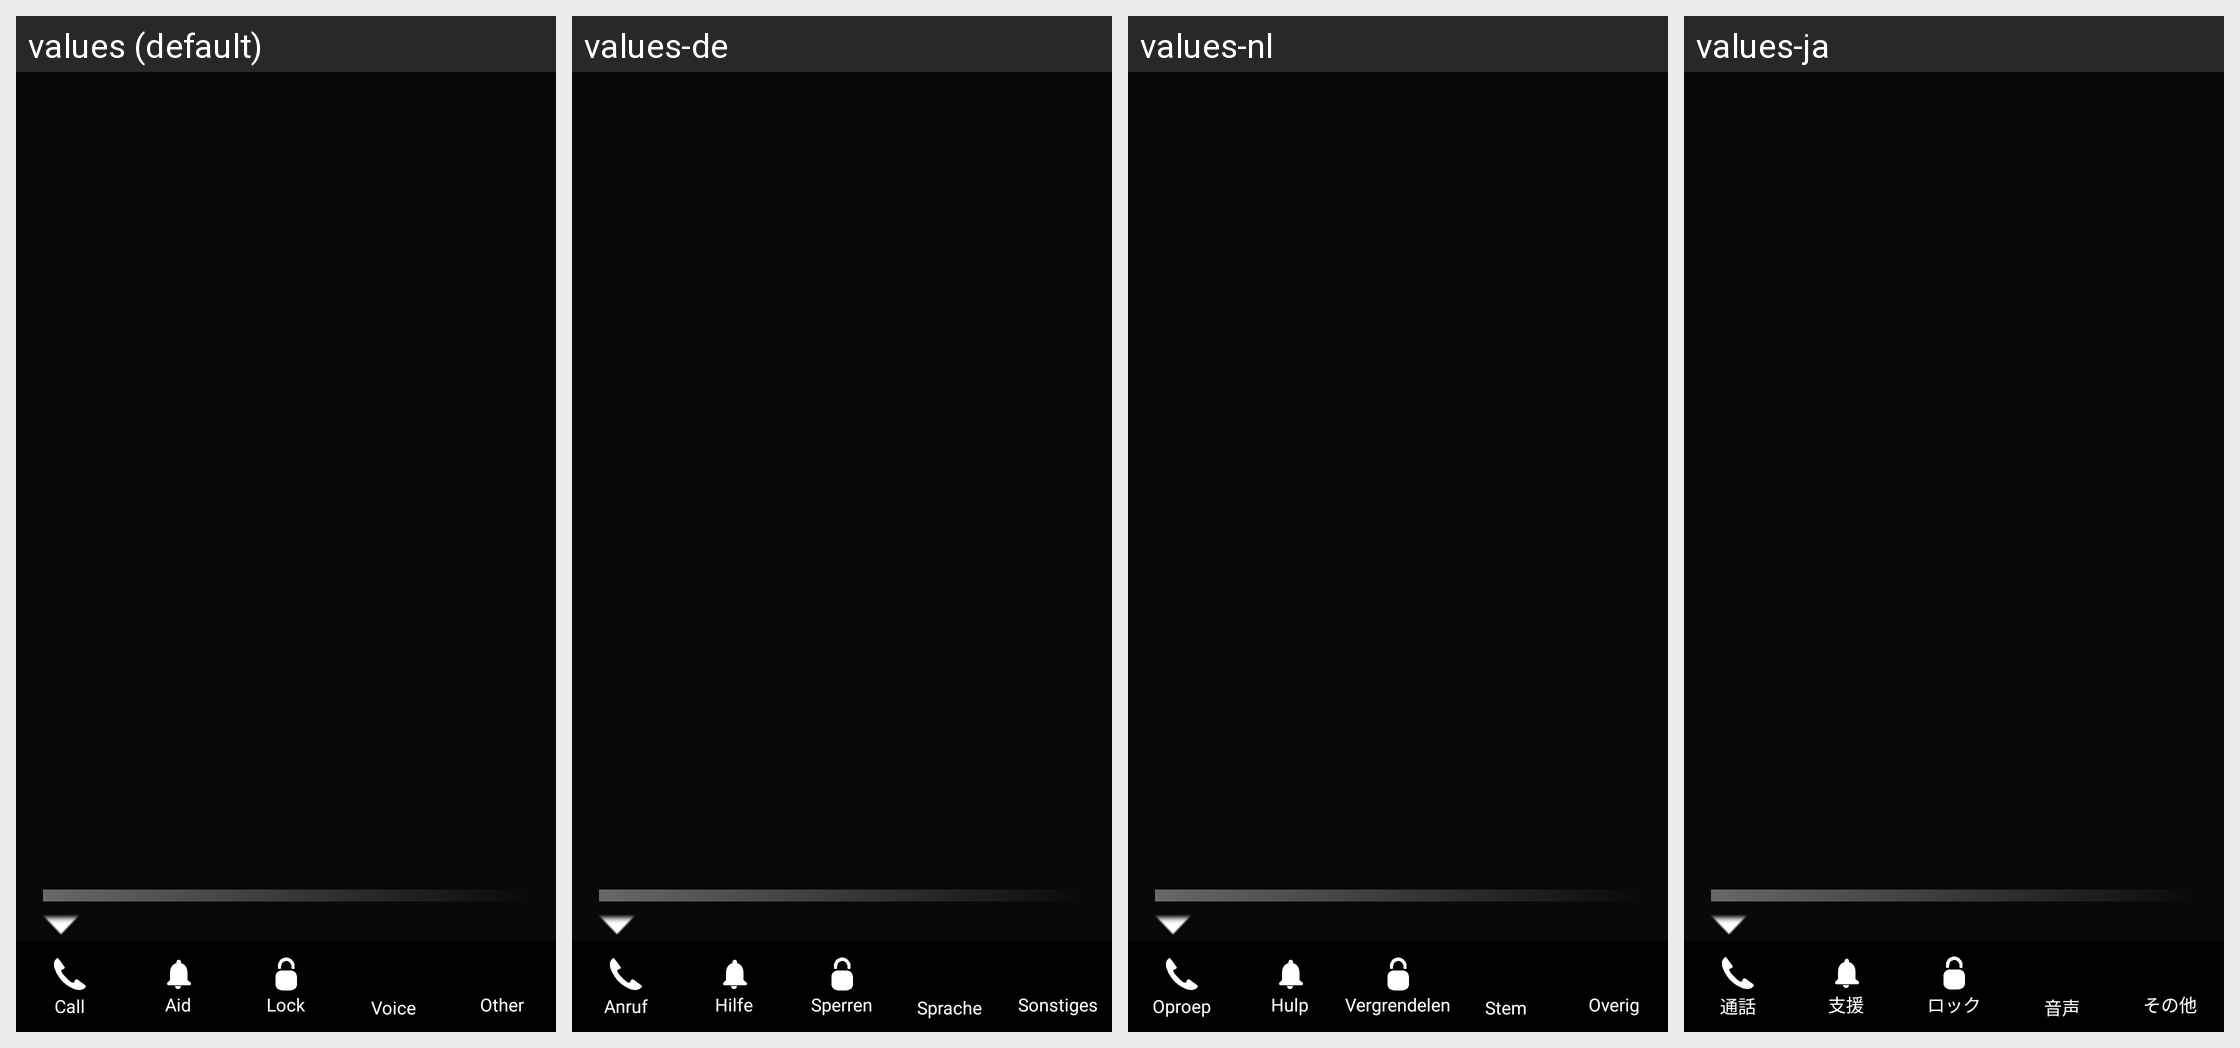

Strings drawn on this Android screen and how each of the app's shown locales translates them:
Android screen res/layout/fragment_premium_settings.xml rendered under 4 locales, left to right: values (default), values-de, values-nl, values-ja. Device: Nexus 5 (rendered at 1080×1920; each locale shown at half size, 540×960, under a caption strip naming it); theme Theme.SimpleCall.
Other locales in the repository, not shown: values-ar, values-es, values-fr, values-he, values-hi, values-id, values-in, values-iw, values-ko, values-ru, values-zh.
Strings drawn on this screen, with the default value and each locale's value (text and hints the layout hard-codes, and strings that could not be matched under every locale, appear in the picture but are not listed):

other_capital
  values: Other
  values-de: Sonstiges
  values-nl: Overig
  values-ja: その他

voice
  values: Voice
  values-de: Sprache
  values-nl: Stem
  values-ja: 音声

call
  values: Call
  values-de: Anruf
  values-nl: Oproep
  values-ja: 通話

sos
  values: Aid
  values-de: Hilfe
  values-nl: Hulp
  values-ja: 支援

lock_capital
  values: Lock
  values-de: Sperren
  values-nl: Vergrendelen
  values-ja: ロック

other
  values: Other
  values-de: Sonstiges
  values-nl: Overig
  values-ja: その他
